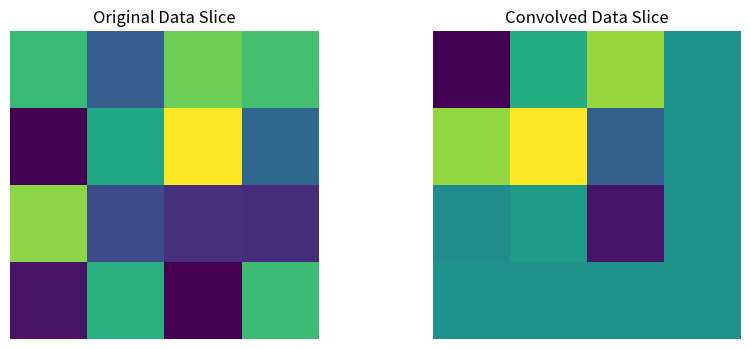

Write the Python code that produced this figure.
import numpy as np
import matplotlib.pyplot as plt
from scipy.ndimage import convolve

# 生成一个简单的3D数据块
data = np.random.rand(4, 4, 4)

# 定义一个3D卷积核
kernel = np.array([[[1, -1], [-1, 1]], 
                   [[-1, 1], [1, -1]]])

# 应用3D卷积
convolved_data = convolve(data, kernel)

# 可视化原始数据块的第一层
plt.figure(figsize=(10, 4))
plt.subplot(1, 2, 1)
plt.imshow(data[:, :, 0], cmap='viridis')
plt.title('Original Data Slice')
plt.axis('off')

# 可视化卷积后数据块的第一层
plt.subplot(1, 2, 2)
plt.imshow(convolved_data[:, :, 0], cmap='viridis')
plt.title('Convolved Data Slice')
plt.axis('off')

plt.show()
